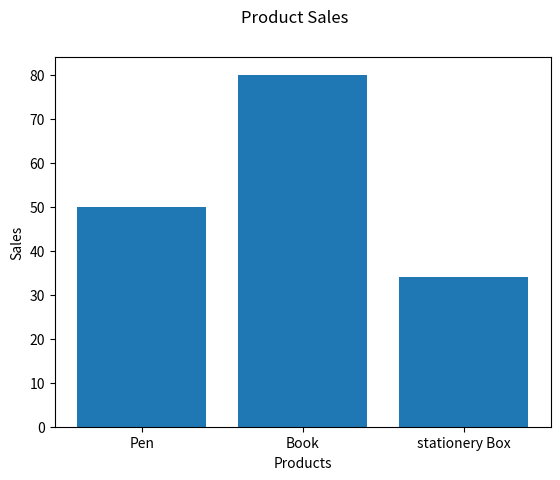

Write Python code to recreate this figure.
# Product Sales Bar Chart
import matplotlib.pyplot as plt

products=["Pen","Book","stationery Box"]
sales=[50,80,34]
plt.bar(products,sales)
plt.xlabel("Products")
plt.ylabel("Sales")
plt.suptitle("Product Sales")
plt.show()
